Run: headless pygame with SDL's dummy video driver; simulated clock (each Clock.tick advances the game by its frame time, no real sleeping); random seed 0; keys injected as events and as key.get_pressed() state; no mouse input.
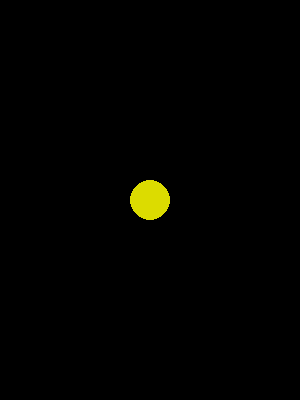
Frame 1 of 4 · flips 1–60 · no input
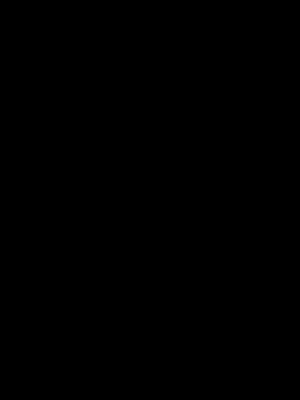
Frame 2 of 4 · flips 61–180 · tapped SPACE, RETURN · held RIGHT (→), D
Frame 3 of 4 · flips 181–300 · held DOWN (↓), S · screen unchanged from frame 2, image omitted
Frame 4 of 4 · flips 301–420 · held LEFT (←), A, UP (↑), W · screen unchanged from frame 3, image omitted

The pygame program that drew these frames:

# Pac-Man clone made for learning/teaching
import time
import random
import pygame as pg

## Setup ##
pg.init()
screen = pg.display.set_mode((300,400))
pg.display.set_caption("Pac-Man (clone)")

x = 300/2 
y = 400/2 

direction = None
running = True
while running:


    # Event loop
    events = pg.event.get()
    for event in events:
        if event.type == pg.QUIT:
            running = False

        elif event.type == pg.KEYDOWN:
            if event.key == pg.K_LEFT:
                direction = "left"
            elif event.key == pg.K_RIGHT:
                direction = "right"
            elif event.key == pg.K_UP:
                direction = "up"
            elif event.key == pg.K_DOWN:
                direction = "down"
            elif event.key == pg.K_ESCAPE:
                running = False

    # Move
    if direction == "left":
        x = x - 5
    elif direction == "right":
        x = x + 5
    elif direction == "up":
        y = y - 5
    elif direction == "down":
        y = y + 5


    # Draw
    screen.fill((0,0,0))

    pg.draw.circle(screen, (220,220,0), (x, y), 20)
            

    # Update screen
    pg.display.flip()

    # Framerate (limit by doing nothing)
    time.sleep(0.05)
